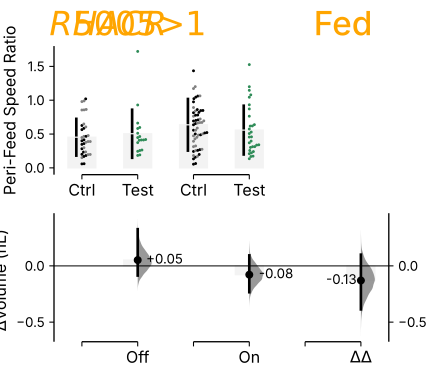

Values plotted in this chart, from the file beside it:
, index, Genotype, Status, Light, Perifeed Speed Ratio
0, 87, ACR1/w, Ctrl, Green Light Off, 0.196
1, 85, R50H05/w, Ctrl, Green Light Off, 0.5845
2, 84, ACR1/w, Ctrl, Green Light Off, 0.4487
3, 83, R50H05>ACR1, Test, Green Light Off, 0.4477
4, 82, R50H05/w, Ctrl, Green Light Off, 0.2332
5, 81, ACR1/w, Ctrl, Green Light Off, 0.3892
6, 80, ACR1/w, Ctrl, Green Light Off, 0.6489
7, 79, R50H05>ACR1, Test, Green Light Off, 0.582
8, 78, R50H05>ACR1, Test, Green Light Off, 0.2447
9, 77, R50H05/w, Ctrl, Green Light Off, 0.6265
10, 76, ACR1/w, Ctrl, Green Light Off, 0.857
11, 75, R50H05>ACR1, Test, Green Light Off, 0.2637
12, 74, R50H05/w, Ctrl, Green Light Off, 0.4146
13, 73, ACR1/w, Ctrl, Green Light Off, 0.3889
14, 72, R50H05>ACR1, Test, Green Light Off, 0.597
15, 71, R50H05/w, Ctrl, Green Light Off, 1.02
16, 70, ACR1/w, Ctrl, Green Light Off, 0.9894
17, 69, R50H05>ACR1, Test, Green Light Off, 0.4121
18, 68, R50H05/w, Ctrl, Green Light Off, 0.5652
19, 67, R50H05/w, Ctrl, Green Light Off, 0.4667
20, 66, ACR1/w, Ctrl, Green Light Off, 0.9794
21, 65, R50H05>ACR1, Test, Green Light Off, 0.9293
22, 64, R50H05/w, Ctrl, Green Light Off, 0.2822
23, 63, R50H05>ACR1, Test, Green Light Off, 0.419
24, 62, R50H05/w, Ctrl, Green Light Off, 0.1823
25, 57, ACR1/w, Ctrl, Green Light Off, 0.4776
26, 58, ACR1/w, Ctrl, Green Light Off, 0.3784
27, 59, R50H05/w, Ctrl, Green Light Off, 0.169
28, 86, R50H05>ACR1, Test, Green Light Off, 0.6617
29, 173, R50H05>ACR1, Test, Green Light Off, 
30, 88, ACR1/w, Ctrl, Green Light Off, 0.8551
31, 89, R50H05/w, Ctrl, Green Light Off, 0.05854
32, 172, R50H05/w, Ctrl, Green Light Off, 
33, 171, R50H05/w, Ctrl, Green Light Off, 
34, 170, ACR1/w, Ctrl, Green Light Off, 
35, 169, R50H05/w, Ctrl, Green Light Off, 
36, 168, ACR1/w, Ctrl, Green Light Off, 
37, 167, R50H05>ACR1, Test, Green Light Off, 
38, 166, R50H05/w, Ctrl, Green Light Off, 
39, 108, R50H05>ACR1, Test, Green Light Off, 0.373
40, 107, R50H05/w, Ctrl, Green Light Off, 0.2006
41, 106, ACR1/w, Ctrl, Green Light Off, 0.1984
42, 105, R50H05>ACR1, Test, Green Light Off, 0.1917
43, 60, R50H05>ACR1, Test, Green Light Off, 0.4124
44, 103, ACR1/w, Ctrl, Green Light Off, 0.6055
45, 104, ACR1/w, Ctrl, Green Light Off, 0.466
46, 101, ACR1/w, Ctrl, Green Light Off, 0.1509
47, 100, R50H05>ACR1, Test, Green Light Off, 0.2565
48, 99, R50H05/w, Ctrl, Green Light Off, 0.3474
49, 98, ACR1/w, Ctrl, Green Light Off, 0.2359
50, 97, R50H05>ACR1, Test, Green Light Off, 0.1838
51, 96, R50H05/w, Ctrl, Green Light Off, 0.06098
52, 95, ACR1/w, Ctrl, Green Light Off, 0.2985
53, 94, R50H05>ACR1, Test, Green Light Off, 0.4074
54, 93, R50H05/w, Ctrl, Green Light Off, 0.3589
55, 92, R50H05>ACR1, Test, Green Light Off, 0.5121
56, 91, R50H05>ACR1, Test, Green Light Off, 1.721
57, 90, R50H05/w, Ctrl, Green Light Off, 0.3996
58, 102, R50H05>ACR1, Test, Green Light Off, 0.4633
59, 61, ACR1/w, Ctrl, Green Light Off, 0.8636
... 115 more rows
